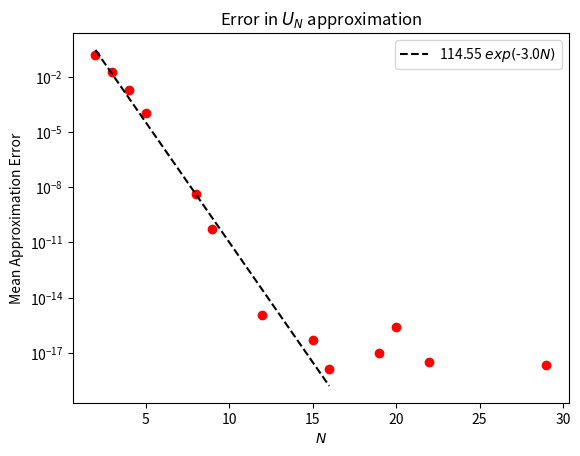

The script that saved this image:
import matplotlib.pyplot as plt
import numpy as np
from numpy.polynomial.chebyshev import chebvander
from scipy.integrate import quad
from scipy.optimize import curve_fit

n = 2
x_j = np.array([0, 0])
alpha_j = np.array([0, 1])
d_j = np.array([1, 0])

assert len(alpha_j) == n & len(alpha_j) == len(d_j)


# [0, 1]
def diff_mat(alpha, N):
    D_matrix_T = np.zeros((N, N))
    k = np.arange(1, N, 2)

    for i in k:
        D_matrix_T += np.diagflat(np.arange(i, N), i)
    D_matrix = D_matrix_T.T
    D_matrix[:, 0] /= 2

    D_matrix *= 4
    return np.linalg.matrix_power(D_matrix, alpha)


def solve(N, x_y):
    Big_mat = diff_mat(2, N) + np.eye(N)
    Big_mat[:, -1] = (diff_mat(alpha_j[0], N) @ chebvander(-1, N - 1).T)[:, 0]
    Big_mat[:, -2] = (diff_mat(alpha_j[1], N) @ chebvander(-1, N - 1).T)[:, 0]

    Big_mat_inv = np.linalg.inv(Big_mat)

    column_vec = np.zeros(N)
    column_vec[-1], column_vec[-2] = d_j[0], d_j[1]

    a_i = column_vec @ Big_mat_inv

    x = np.linspace(0, 1, 250)

    def approx(x):
        ts = 2 * x - 1
        return a_i @ chebvander(ts, N - 1).T

    def approx_err(x):
        return approx(x) - np.cos(x)

    mean_err = quad(approx_err, 0, 1)[0]

    if x_y:
        return x, approx(x), mean_err
    else:
        return mean_err


# # U_3 plot
# x, y, mean_err = solve(5, x_y=True)


# plt.figure()
# plt.plot(x, y)
# plt.plot(x, np.cos(x))
# plt.show()


# U_N plot
plt.figure()
plt.semilogy()

Ns = np.arange(2, 30)
solves = np.vectorize(solve)
mean_err_n = solves(Ns, x_y=False)


def exp_fit(x, a, b):
    return a * np.exp(-b * x)


def exp_fit_log(x, a, b):
    return np.log(a) - b * x

mask = mean_err_n > 1e-18
Ns = Ns[mask]
mean_err_n = mean_err_n[mask]


fp_err = 8
print(mean_err_n[:fp_err])
a_fit, b_fit = curve_fit(exp_fit_log, Ns[:fp_err], np.log(mean_err_n[:fp_err]))[0]

N_cont = np.array([Ns[0], Ns[fp_err]])
label = str(round(a_fit, 2)) + r" $exp($" + str(-round(b_fit, 2)) + r"$N)$"

plt.plot(
    N_cont, exp_fit(N_cont, a_fit, b_fit), label=label, linestyle="--", color="black"
)
plt.scatter(Ns, mean_err_n, color="red")

plt.xlabel(r"$N$")
plt.ylabel("Mean Approximation Error")
plt.title(r"Error in $U_N$ approximation")
plt.legend()
plt.show()
